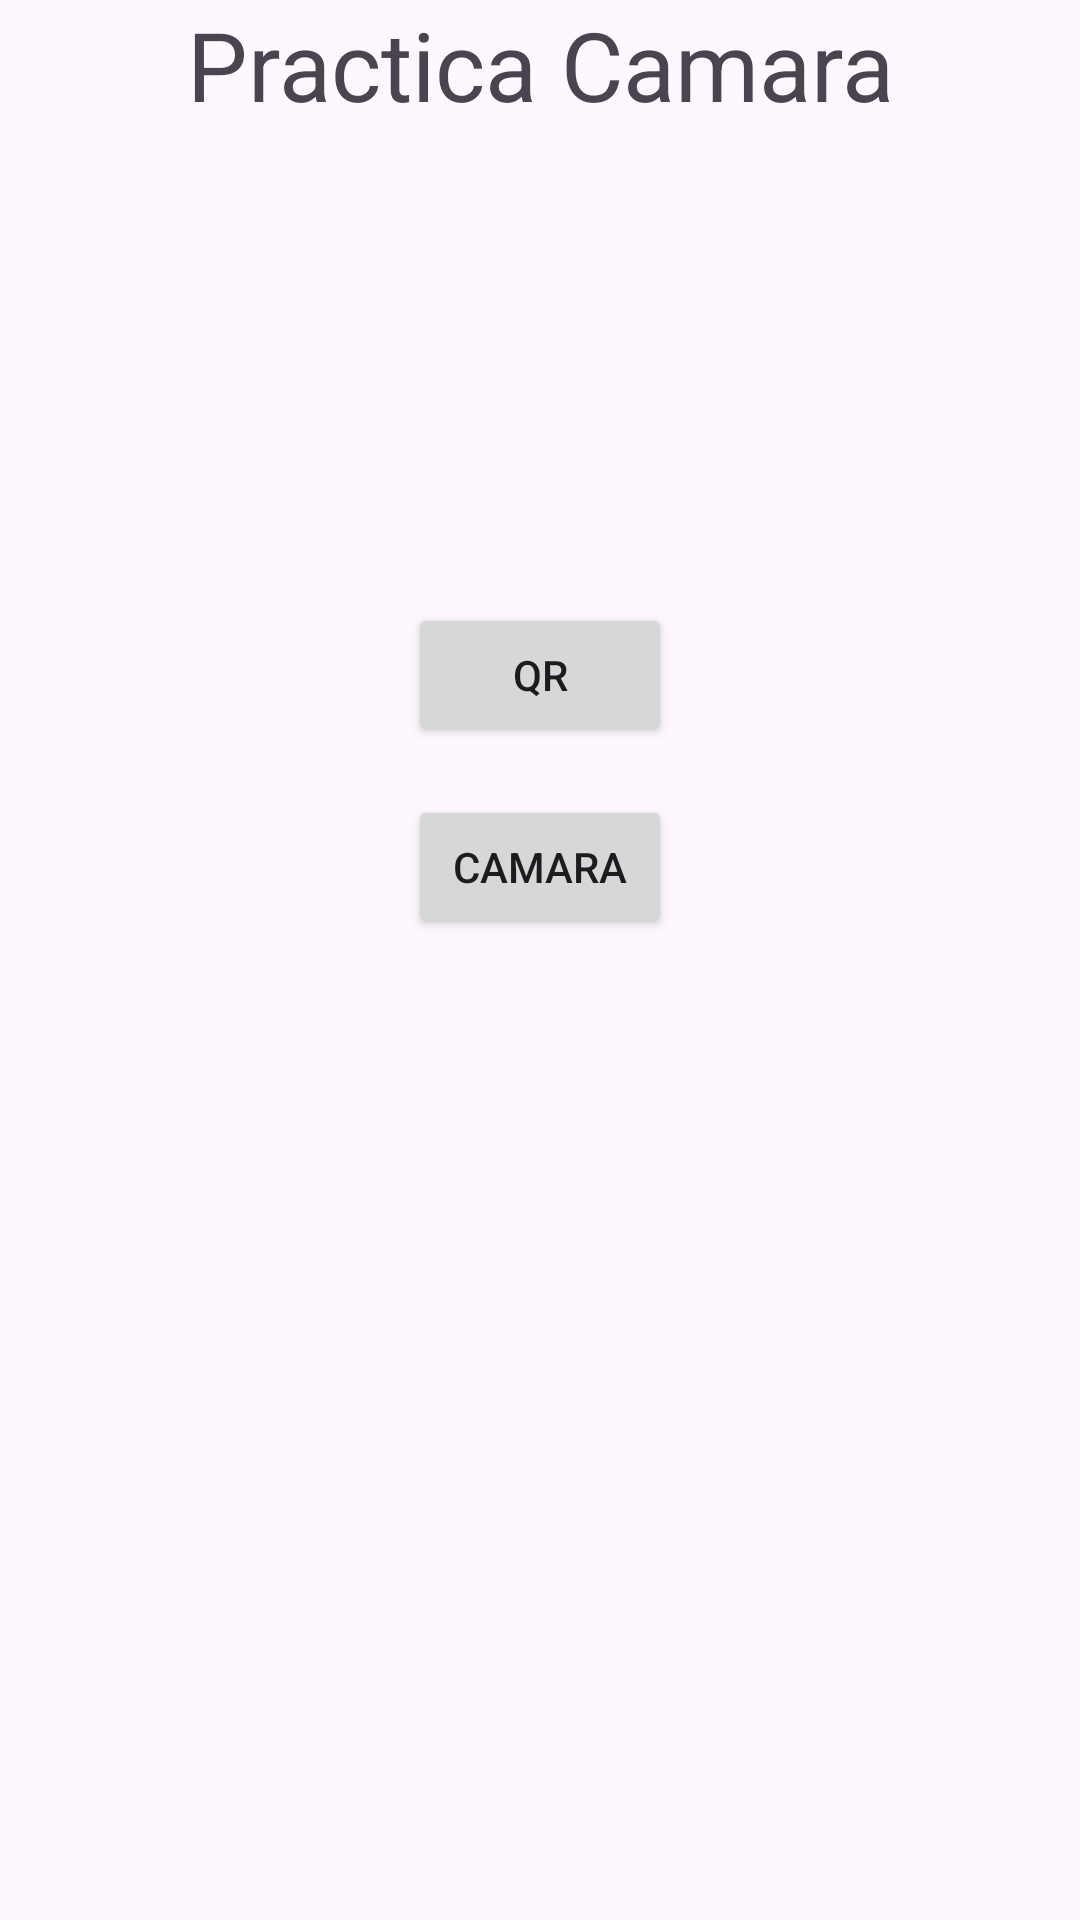

Android layout source for this screen:
<!-- AndroidManifest.xml: application theme Theme.CamaraClase -->
<!-- res/layout/activity_main.xml -->
<?xml version="1.0" encoding="utf-8"?>
<androidx.constraintlayout.widget.ConstraintLayout xmlns:android="http://schemas.android.com/apk/res/android"
    xmlns:app="http://schemas.android.com/apk/res-auto"
    xmlns:tools="http://schemas.android.com/tools"
    android:id="@+id/main"
    android:layout_width="match_parent"
    android:layout_height="match_parent"
    tools:context=".MainActivity">

    <LinearLayout
        android:layout_width="match_parent"
        android:layout_height="match_parent"
        android:orientation="vertical"
        app:layout_constraintBottom_toBottomOf="parent"
        app:layout_constraintEnd_toEndOf="parent"
        app:layout_constraintStart_toStartOf="parent"
        app:layout_constraintTop_toTopOf="parent">

        <TextView
            android:id="@+id/main_title"
            android:layout_width="match_parent"
            android:layout_height="wrap_content"
            android:textSize="32sp"
            android:gravity="center"
            android:text="Practica Camara" />

        <Space
            android:layout_width="match_parent"
            android:layout_height="150dp" />

        <Button
            android:id="@+id/goto_qr_button"
            android:layout_width="wrap_content"
            android:layout_height="wrap_content"
            android:layout_gravity="center"
            android:layout_marginVertical="8dp"
            android:text="QR" />

        <Button
            android:id="@+id/goto_photo_button"
            android:layout_width="wrap_content"
            android:layout_height="wrap_content"
            android:layout_gravity="center"
            android:layout_marginVertical="8dp"
            android:text="Camara" />
    </LinearLayout>
</androidx.constraintlayout.widget.ConstraintLayout>
<!-- resources referenced by this layout -->
<resources>
  <style name="Theme.CamaraClase" parent="Base.Theme.CamaraClase" />
  <style name="Base.Theme.CamaraClase" parent="Theme.Material3.DayNight.NoActionBar">
          
          
      </style>
</resources>
